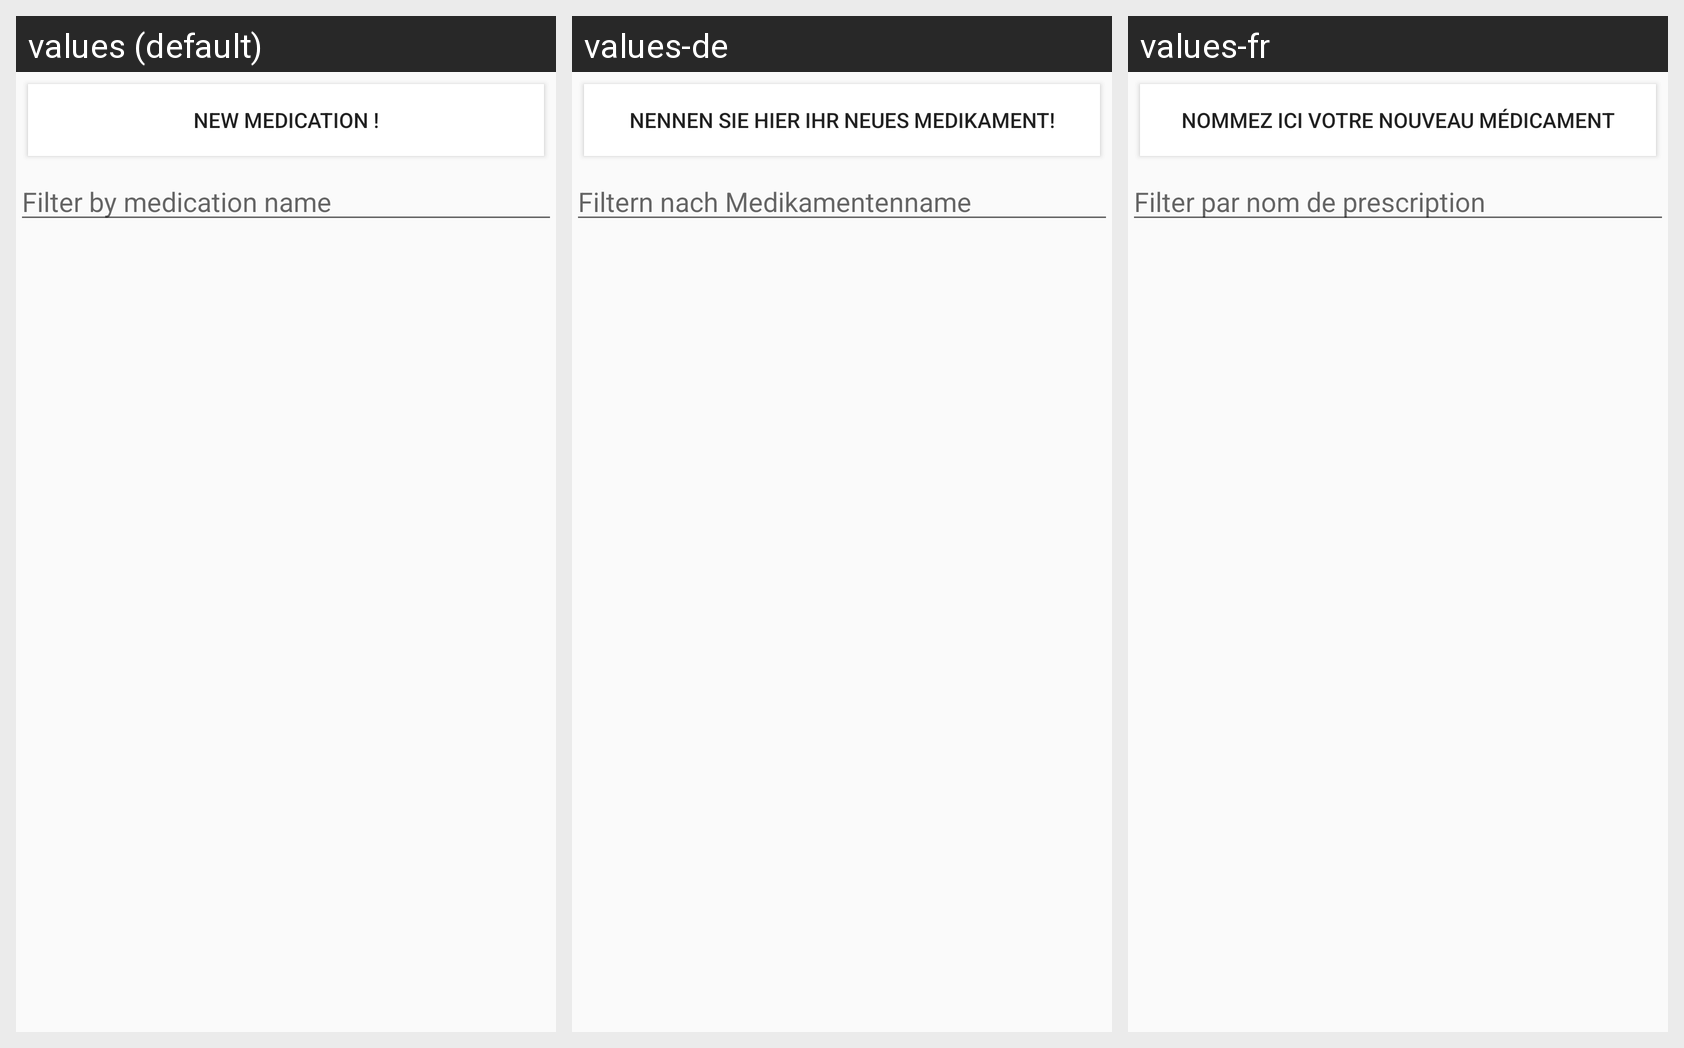

Locale-by-locale string values for the Android screen shown in this grid:
Android screen res/layout/tab_medication.xml rendered under 3 locales, left to right: values (default), values-de, values-fr. Device: Nexus 5 (rendered at 1080×1920; each locale shown at half size, 540×960, under a caption strip naming it); theme AppTheme.
Strings drawn on this screen, with the default value and each locale's value (text and hints the layout hard-codes, and strings that could not be matched under every locale, appear in the picture but are not listed):

NewMedication
  values: New Medication !
  values-de: Nennen Sie hier Ihr neues Medikament!
  values-fr: Nommez ici votre nouveau médicament

MedicationHint
  values: Filter by medication name
  values-de: Filtern nach Medikamentenname
  values-fr: Filter par nom de prescription
